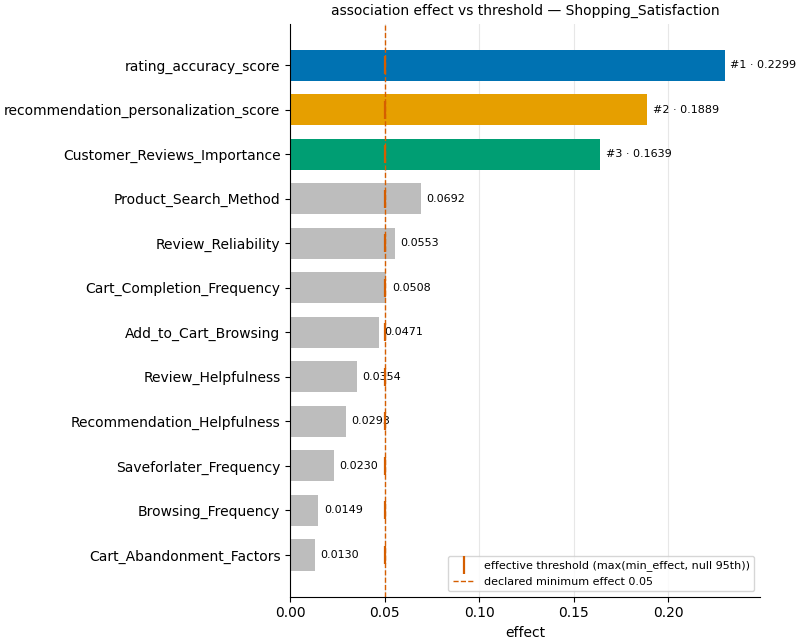

Data behind this chart, as committed beside it:
feature, feature_kind, target_kind, test, effect_name, effect, p_value, q_value, significant, n, alpha, min_effect, verdict
rating_accuracy_score, categorical, numeric, kruskal, epsilon_squared, 0.2299, 0.0, 0.0, True, 602, 0.05, 0.05, act
recommendation_personalization_score, categorical, numeric, kruskal, epsilon_squared, 0.1889, 0.0, 0.0, True, 602, 0.05, 0.05, act
Customer_Reviews_Importance, categorical, numeric, kruskal, epsilon_squared, 0.1639, 0.0, 0.0, True, 602, 0.05, 0.05, act
Product_Search_Method, categorical, numeric, kruskal, epsilon_squared, 0.06916, 0.0, 0.0, True, 600, 0.05, 0.05, investigate
Review_Reliability, categorical, numeric, kruskal, epsilon_squared, 0.05532, 0.0, 0.0, True, 602, 0.05, 0.05, investigate
Cart_Completion_Frequency, categorical, numeric, kruskal, epsilon_squared, 0.05081, 0.0, 0.0, True, 602, 0.05, 0.05, investigate
Add_to_Cart_Browsing, categorical, numeric, kruskal, epsilon_squared, 0.04706, 0.0, 0.0, True, 602, 0.05, 0.05, investigate
Review_Helpfulness, categorical, numeric, kruskal, epsilon_squared, 0.03543, 3e-06, 7e-06, True, 602, 0.05, 0.05, investigate
Recommendation_Helpfulness, categorical, numeric, kruskal, epsilon_squared, 0.02934, 2.3e-05, 4.3e-05, True, 602, 0.05, 0.05, investigate
Saveforlater_Frequency, categorical, numeric, kruskal, epsilon_squared, 0.02304, 0.000662, 0.001125, True, 602, 0.05, 0.05, investigate
Browsing_Frequency, categorical, numeric, kruskal, epsilon_squared, 0.01487, 0.004686, 0.007242, True, 602, 0.05, 0.05, no_action
Cart_Abandonment_Factors, categorical, numeric, kruskal, epsilon_squared, 0.01297, 0.008342, 0.01091, True, 602, 0.05, 0.05, no_action
Personalized_Recommendation_Frequency, categorical, numeric, kruskal, epsilon_squared, 0.01198, 0.006682, 0.009466, True, 602, 0.05, 0.05, 
Gender, categorical, numeric, kruskal, epsilon_squared, 0.008339, 0.03332, 0.03776, True, 602, 0.05, 0.05, 
Search_Result_Exploration, categorical, numeric, kruskal, epsilon_squared, 0.006461, 0.02106, 0.02557, True, 602, 0.05, 0.05, 
Purchase_Frequency, categorical, numeric, kruskal, epsilon_squared, 0.0, 0.6147, 0.6147, False, 602, 0.05, 0.05, 
Review_Left, categorical, numeric, kruskal, epsilon_squared, 0.0, 0.4913, 0.522, False, 602, 0.05, 0.05, 
